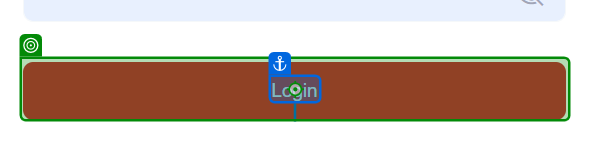
Workflow: Main

Step 1: click on 'Login Please wait...'

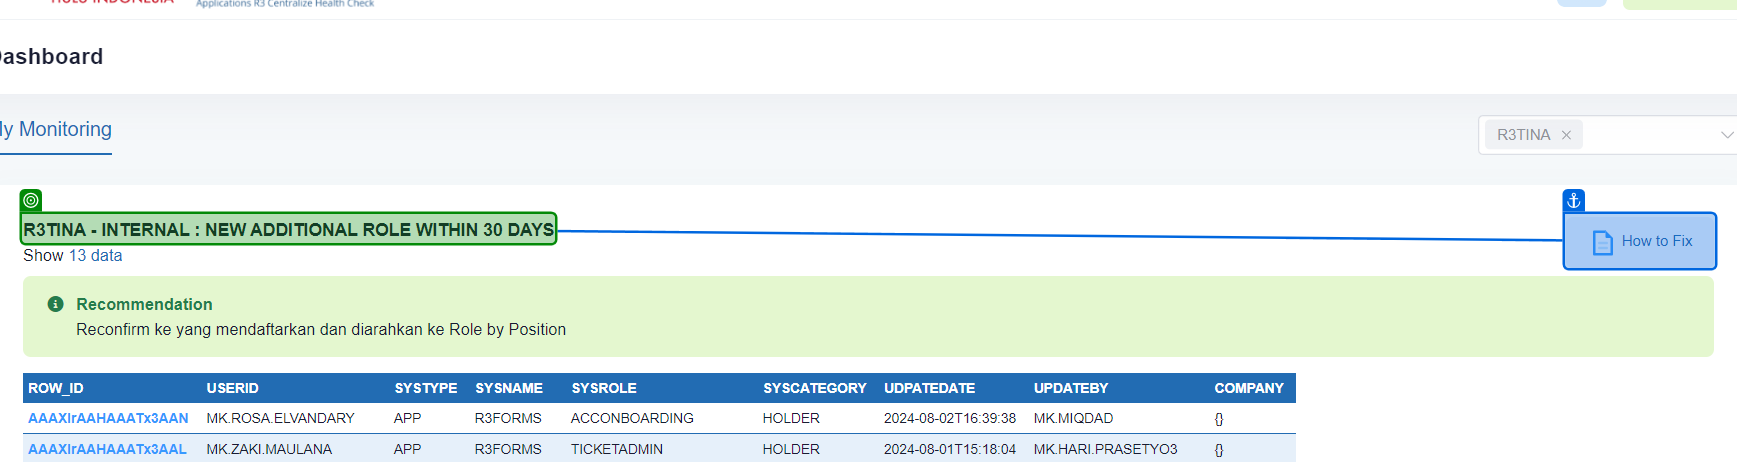
Step 2: check 'R3TINA -'

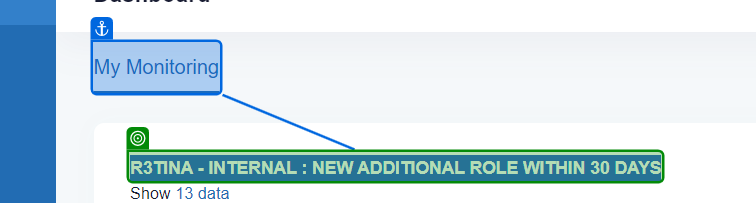
Step 3: get-text from 'My Monitoring'

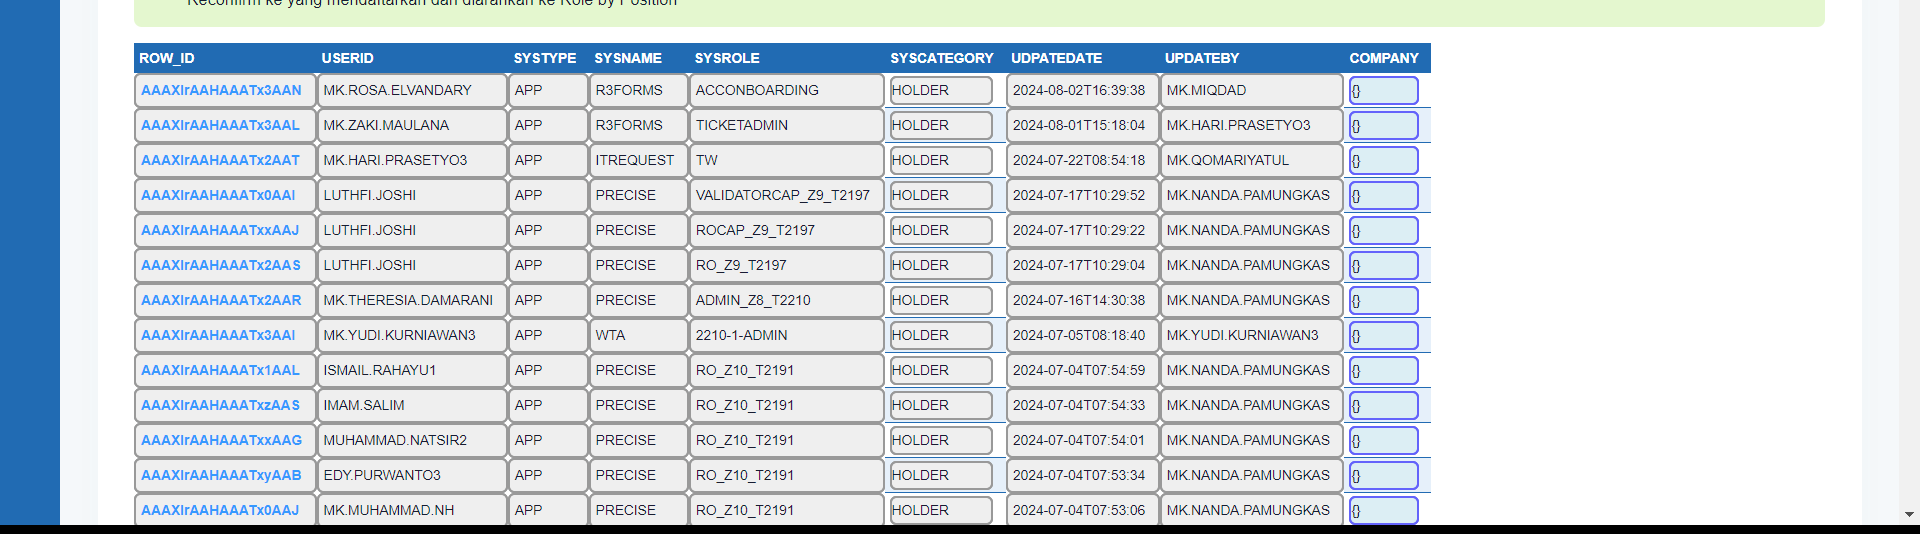
Step 4: get-text